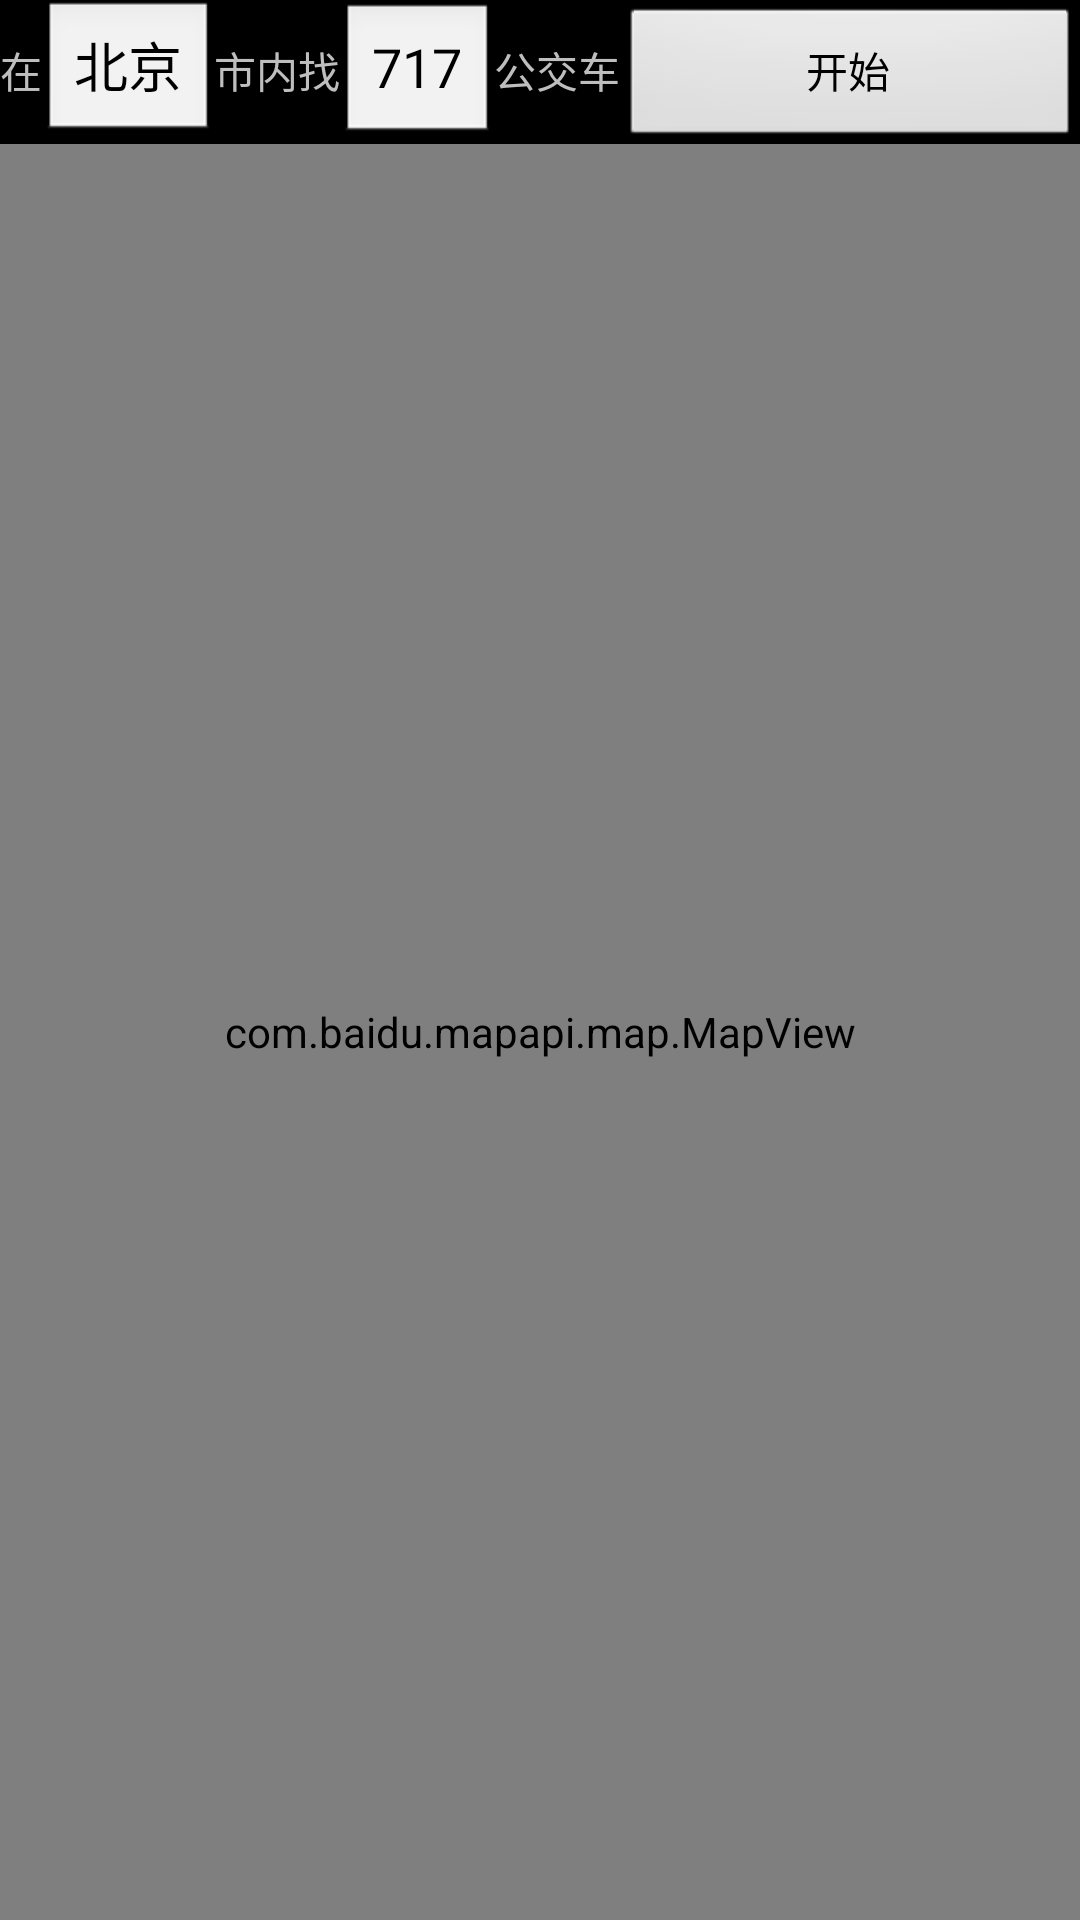

Reconstruct the res/layout file that produces this screen, plus the resources it refers to.
<!-- AndroidManifest.xml: application theme android:Theme.NoTitleBar -->
<!-- res/layout/buslinesearch.xml -->
<?xml version="1.0" encoding="utf-8"?>
<LinearLayout xmlns:android="http://schemas.android.com/apk/res/android"
    android:orientation="vertical"
    android:layout_width="fill_parent"
    android:layout_height="fill_parent"
    >
    <LinearLayout xmlns:android="http://schemas.android.com/apk/res/android"
    android:orientation="horizontal"
    android:layout_width="fill_parent"
    android:layout_height="wrap_content">
    
    <TextView android:text="在"
        android:layout_width="wrap_content" 
        android:layout_height="wrap_content" />

	<EditText
		android:id="@+id/city"
	    android:layout_width="wrap_content" 
	    android:layout_height="wrap_content" 
	    android:text="北京" />

    <TextView android:text="市内找"
     android:layout_width="wrap_content" 
     android:layout_height="wrap_content" />

	<EditText
		android:id="@+id/searchkey"
	    android:layout_width="wrap_content" 
	    android:layout_height="wrap_content" 
	    android:text="717" />

	<TextView
	    android:layout_width="wrap_content" 
	    android:layout_height="wrap_content" 
	    android:text="公交车" />

    <Button
    	android:id="@+id/search"
    	android:text="开始"
    	android:layout_width="fill_parent"
    	android:layout_height="wrap_content"
    />
    </LinearLayout>
    <com.baidu.mapapi.map.MapView android:id="@+id/bmapView"
	    android:layout_width="fill_parent" android:layout_height="fill_parent" 
	    android:clickable="true"     
	/>
</LinearLayout>
<!-- resources referenced by this layout -->
<resources>

</resources>
